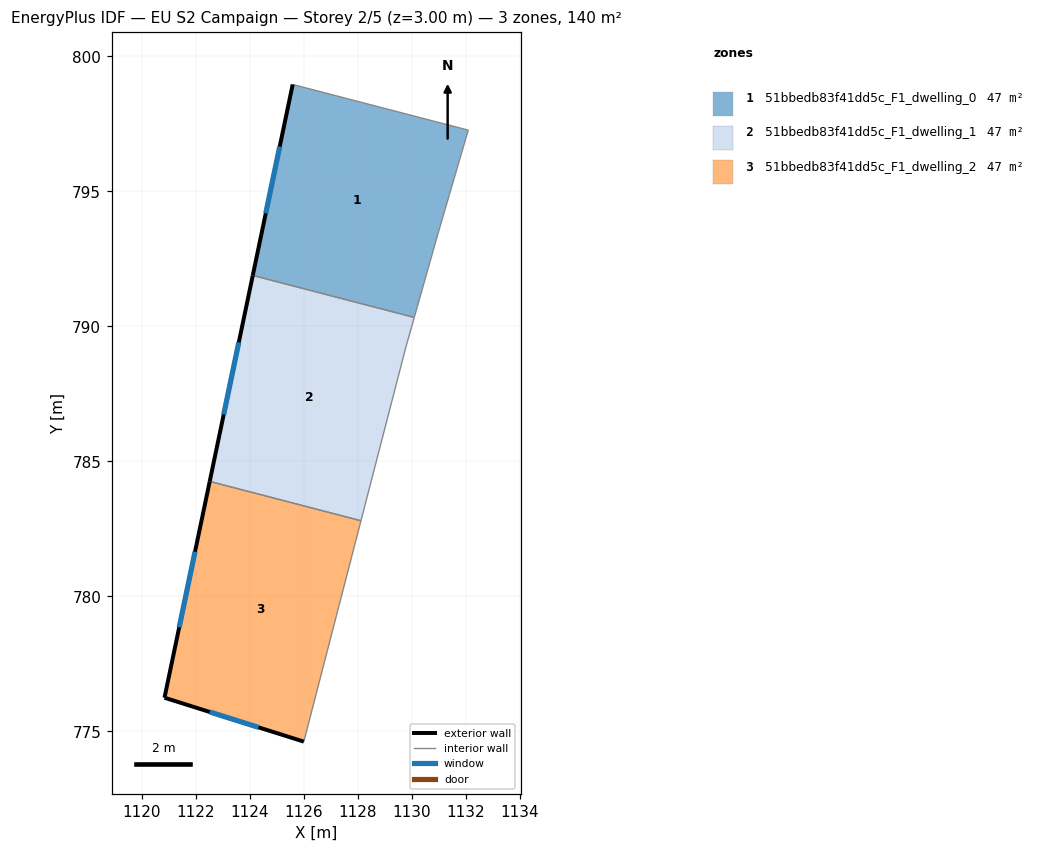
=== STOREY PLAN SPEC (per zone: floor XY polygon, exterior-wall plan segments, windows/doors) ===
zone 1: 51bbedb83f41dd5c_F1_dwelling_0  (46.5 m²)
  floor: (1132.08, 797.27) (1130.99, 793.53) (1130.08, 790.33) (1124.10, 791.89) (1125.58, 798.96)
  exterior wall: (1125.58, 798.96) – (1124.10, 791.89)  [7.2 m]
    window: (1125.10, 796.66) – (1124.58, 794.19)  [2.6 m²]
  interior walls: 4
zone 2: 51bbedb83f41dd5c_F1_dwelling_1  (46.5 m²)
  floor: (1130.08, 790.33) (1129.77, 789.22) (1128.11, 782.80) (1122.51, 784.26) (1124.10, 791.89)
  exterior wall: (1124.10, 791.89) – (1122.51, 784.26)  [7.8 m]
    window: (1123.58, 789.40) – (1123.03, 786.74)  [2.9 m²]
  interior walls: 4
zone 3: 51bbedb83f41dd5c_F1_dwelling_2  (46.5 m²)
  floor: (1128.11, 782.80) (1125.99, 774.62) (1120.83, 776.24) (1122.51, 784.26)
  exterior wall: (1120.83, 776.24) – (1125.99, 774.62)  [5.4 m]
    window: (1122.51, 775.71) – (1124.31, 775.14)  [2.0 m²]
  exterior wall: (1122.51, 784.26) – (1120.83, 776.24)  [8.2 m]
    window: (1121.96, 781.65) – (1121.38, 778.85)  [3.0 m²]
  interior walls: 2

=== DERIVED (storey summary) ===
Building: EU S2 Campaign
Storey: 2 of 5  (floor level z = 3.00 m)
Storey gross floor area: 139.5 m²
Zones on this storey: 3
  - 51bbedb83f41dd5c_F1_dwelling_0: floor 46.5 m²; exterior wall 7.2 m (21.7 m²); 1 window(s) 2.6 m²; WWR 12.2%
  - 51bbedb83f41dd5c_F1_dwelling_1: floor 46.5 m²; exterior wall 7.8 m (23.4 m²); 1 window(s) 2.9 m²; WWR 12.2%
  - 51bbedb83f41dd5c_F1_dwelling_2: floor 46.5 m²; exterior wall 13.6 m (40.8 m²); 2 window(s) 5.0 m²; WWR 12.2%
Zone adjacency (shared interzone walls):
  - 51bbedb83f41dd5c_F1_dwelling_0 ↔ 51bbedb83f41dd5c_F1_dwelling_1
  - 51bbedb83f41dd5c_F1_dwelling_1 ↔ 51bbedb83f41dd5c_F1_dwelling_2